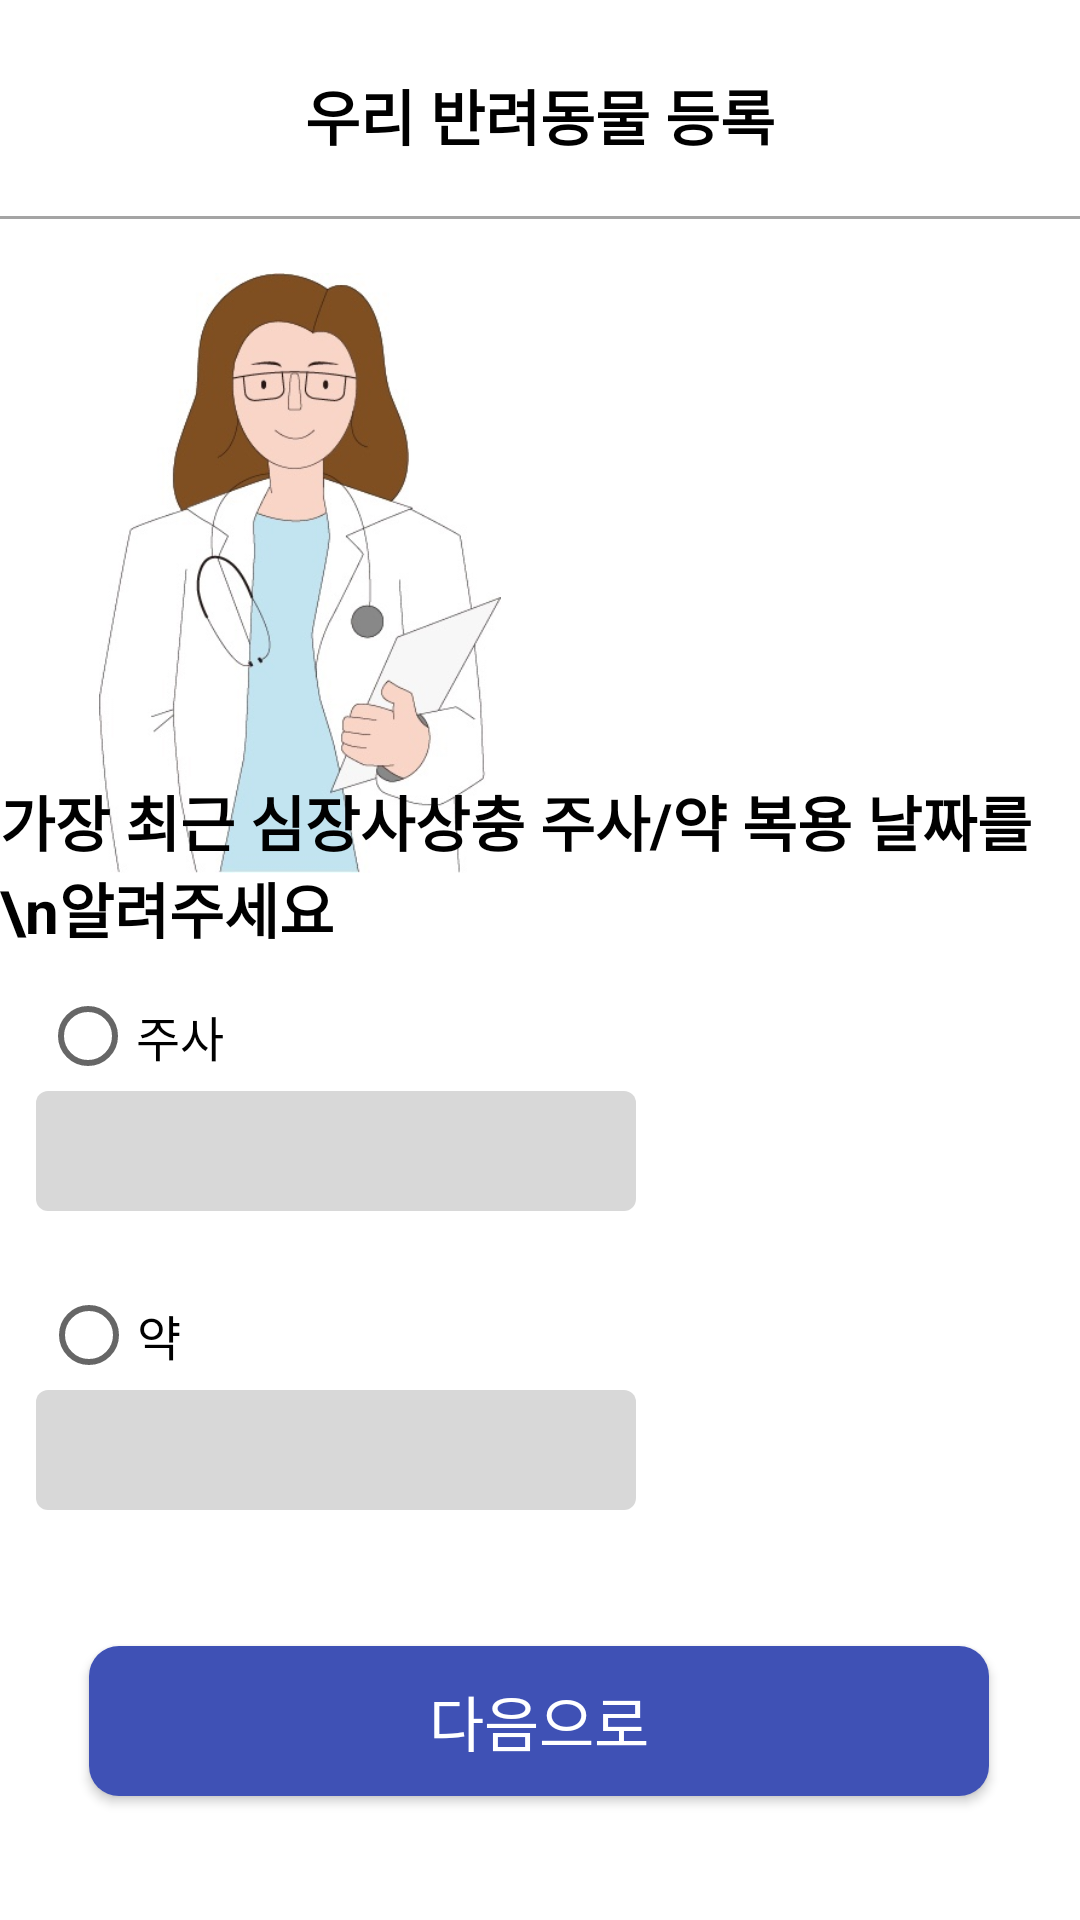

Write the Android layout XML for this screen, with the resource values it uses.
<!-- AndroidManifest.xml: application theme Theme.PetHealthApplication -->
<!-- res/layout/activity_register8.xml -->
<?xml version="1.0" encoding="utf-8"?>
<androidx.constraintlayout.widget.ConstraintLayout
    xmlns:android="http://schemas.android.com/apk/res/android"
    xmlns:app="http://schemas.android.com/apk/res-auto"
    xmlns:tools="http://schemas.android.com/tools"
    android:layout_width="match_parent"
    android:layout_height="match_parent"
    tools:context=".register.Register8Activity">

    <ImageView
        android:layout_width="200dp"
        android:layout_height="200dp"
        android:src="@drawable/doctor"
        app:layout_constraintBottom_toBottomOf="parent"
        app:layout_constraintEnd_toEndOf="parent"
        app:layout_constraintHorizontal_bias="0.0"
        app:layout_constraintStart_toStartOf="parent"
        app:layout_constraintTop_toTopOf="parent"
        app:layout_constraintVertical_bias="0.207" />

    <TextView
        android:id="@+id/textView"
        android:layout_width="wrap_content"
        android:layout_height="wrap_content"
        android:text="우리 반려동물 등록"
        android:textColor="@color/black"
        android:textSize="20sp"
        android:textStyle="bold"
        app:layout_constraintBottom_toBottomOf="parent"
        app:layout_constraintEnd_toEndOf="parent"
        app:layout_constraintStart_toStartOf="parent"
        app:layout_constraintTop_toTopOf="parent"
        app:layout_constraintVertical_bias="0.039" />

    <View
        android:layout_width="match_parent"
        android:layout_height="1dp"
        android:layout_marginTop="72dp"
        android:layout_marginBottom="246dp"
        android:background="#A4A4A4"
        app:layout_constraintEnd_toEndOf="parent"
        app:layout_constraintStart_toStartOf="parent"
        app:layout_constraintTop_toTopOf="parent"
        tools:ignore="MissingConstraints" />

    <TextView
        android:id="@+id/textView2"
        android:layout_width="wrap_content"
        android:layout_height="wrap_content"
        android:text="가장 최근 심장사상충 주사/약 복용 날짜를\n알려주세요"
        android:textColor="@color/black"
        android:textSize="20sp"
        android:textStyle="bold"
        app:layout_constraintBottom_toBottomOf="parent"
        app:layout_constraintEnd_toEndOf="parent"
        app:layout_constraintHorizontal_bias="0.262"
        app:layout_constraintStart_toStartOf="parent"
        app:layout_constraintTop_toTopOf="parent"
        app:layout_constraintVertical_bias="0.445" />

    <RadioButton
        android:id="@+id/injection"
        android:layout_width="wrap_content"
        android:layout_height="wrap_content"
        android:text="주사"
        android:textSize="16sp"
        app:layout_constraintBottom_toBottomOf="parent"
        app:layout_constraintEnd_toEndOf="parent"
        app:layout_constraintHorizontal_bias="0.045"
        app:layout_constraintStart_toStartOf="parent"
        app:layout_constraintTop_toTopOf="parent"
        app:layout_constraintVertical_bias="0.543" />

    <TextView
        android:id="@+id/injection_text"
        android:layout_width="200dp"
        android:layout_height="40dp"
        android:background="@drawable/custom_textview2"
        android:padding="2dp"
        android:textColor="@android:color/black"
        android:textSize="18sp"
        android:includeFontPadding="false"
        android:gravity="left|center_vertical"
        app:layout_constraintBottom_toBottomOf="parent"
        app:layout_constraintEnd_toEndOf="parent"
        app:layout_constraintHorizontal_bias="0.075"
        app:layout_constraintStart_toStartOf="parent"
        app:layout_constraintTop_toTopOf="parent"
        app:layout_constraintVertical_bias="0.606" />

    <RadioButton
        android:id="@+id/medicine"
        android:layout_width="wrap_content"
        android:layout_height="wrap_content"
        android:text="약"
        android:textSize="16sp"
        app:layout_constraintBottom_toBottomOf="parent"
        app:layout_constraintEnd_toEndOf="parent"
        app:layout_constraintHorizontal_bias="0.044"
        app:layout_constraintStart_toStartOf="parent"
        app:layout_constraintTop_toTopOf="parent"
        app:layout_constraintVertical_bias="0.711" />

    <TextView
        android:id="@+id/medicine_text"
        android:layout_width="200dp"
        android:layout_height="40dp"
        android:background="@drawable/custom_textview2"
        android:padding="16dp"
        android:textColor="@android:color/black"
        android:textSize="16sp"
        android:includeFontPadding="false"
        android:gravity="left|center_vertical"
        app:layout_constraintBottom_toBottomOf="parent"
        app:layout_constraintEnd_toEndOf="parent"
        app:layout_constraintHorizontal_bias="0.075"
        app:layout_constraintStart_toStartOf="parent"
        app:layout_constraintTop_toTopOf="parent"
        app:layout_constraintVertical_bias="0.772" />

    <androidx.appcompat.widget.AppCompatButton
        android:id="@+id/next_button"
        android:layout_width="300dp"
        android:layout_height="50dp"
        android:text="다음으로"
        android:gravity="center"
        android:textColor="#ffffff"
        android:textSize="20sp"
        android:background="@drawable/button_color_change"
        app:layout_constraintBottom_toBottomOf="parent"
        app:layout_constraintEnd_toEndOf="parent"
        app:layout_constraintHorizontal_bias="0.495"
        app:layout_constraintStart_toStartOf="parent"
        app:layout_constraintTop_toTopOf="parent"
        app:layout_constraintVertical_bias="0.93"/>


</androidx.constraintlayout.widget.ConstraintLayout>
<!-- resources referenced by this layout -->
<resources>
  <color name="black">#FF000000</color>
  <!-- drawable button_color_change (drawable) -->
  <?xml version="1.0" encoding="utf-8"?>
  <selector xmlns:android="http://schemas.android.com/apk/res/android">
      <item android:state_enabled="false">
          <shape android:shape="rectangle">
              <solid android:color="@color/gray" />
              <corners android:radius="10dp" />
          </shape>
      </item>
      <item android:state_enabled="true">
          <shape android:shape="rectangle">
              <solid android:color="@color/blue" />
              <corners android:radius="10dp" />
          </shape>
      </item>
  </selector>
  <!-- drawable custom_textview2 (drawable) -->
  <?xml version="1.0" encoding="utf-8"?>
  <selector xmlns:android="http://schemas.android.com/apk/res/android">
      <item android:state_focused="false" android:state_pressed="false">
          <shape>
              <solid android:color="@color/gray"/>
              <corners android:radius="4dp" />
          </shape>
      </item>
  </selector>
  <!-- drawable doctor: jpg bitmap (drawable, 35975 bytes) -->
  <style name="Theme.PetHealthApplication" parent="Base.Theme.PetHealthApplication" />
  <color name="gray">#D8D8D8</color>
  <color name="blue">#3F51B5</color>
  <style name="Base.Theme.PetHealthApplication" parent="Theme.MaterialComponents.Light">
          
          
          <item name="android:windowNoTitle">true</item>
          <item name="windowNoTitle">true</item>
          <item name="windowActionBar">false</item>
          <item name="android:statusBarColor">@color/black</item>
      </style>
  
      //캘린더 날짜의 스타일 설정
</resources>
